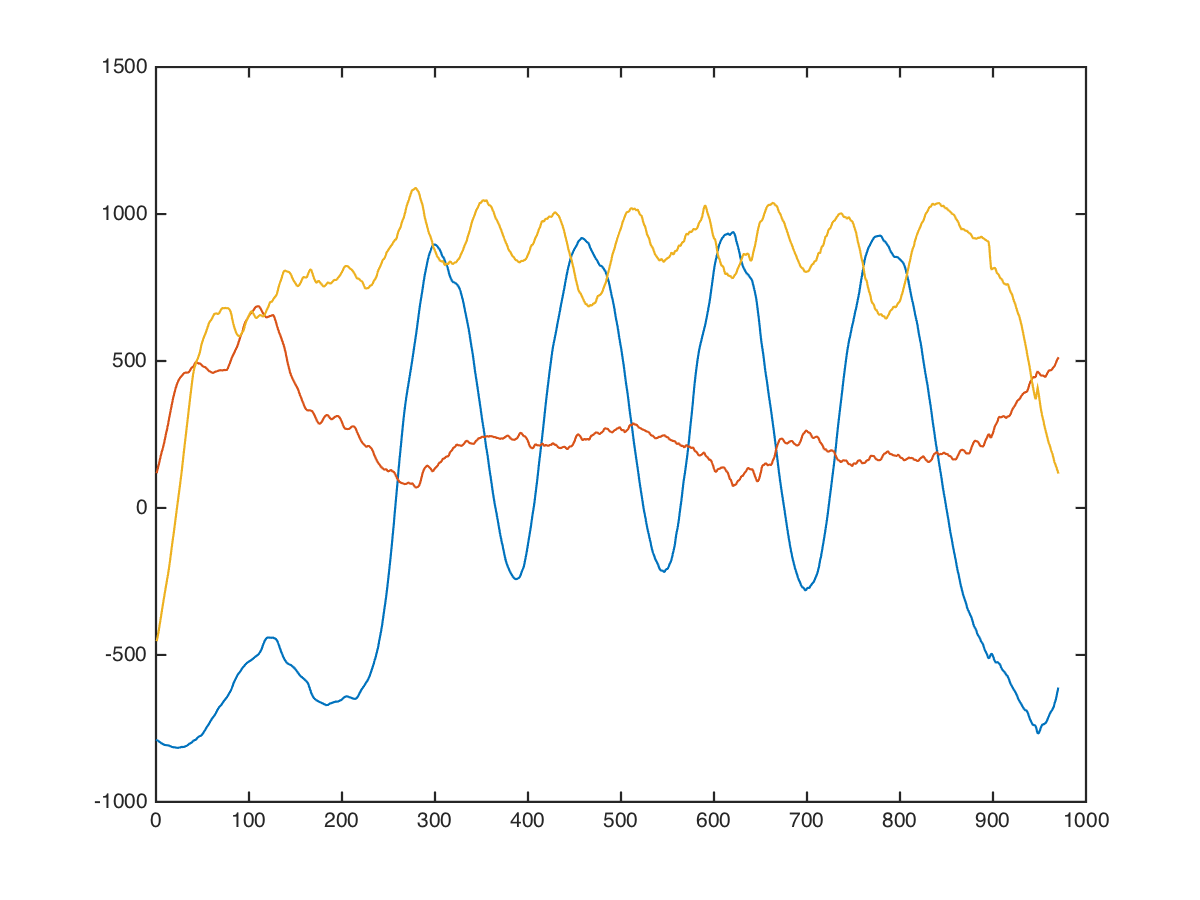

The file beside this chart, header and first rows:
core, twist, left;high, 40, 4, -792, -48, -560
core, twist, left;high, 40, 4, -792, -32, -607
core, twist, left;high, 40, 4, -792, -70, -638
core, twist, left;high, 40, 4, -792, -79, -580
core, twist, left;high, 40, 4, -777, -73, -576
core, twist, left;high, 40, 4, -783, -43, -576
core, twist, left;high, 40, 4, -784, -19, -576
core, twist, left;high, 40, 4, -791, -9, -576
core, twist, left;high, 40, 4, -799, -28, -543
core, twist, left;high, 40, 4, -833, -52, -543
core, twist, left;high, 40, 4, -859, -62, -582
core, twist, left;high, 40, 4, -845, -101, -604
core, twist, left;high, 40, 4, -846, -166, -566
core, twist, left;high, 40, 4, -842, -208, -628
core, twist, left;high, 40, 4, -823, -245, -633
core, twist, left;high, 40, 4, -805, -239, -674
core, twist, left;high, 40, 4, -778, -210, -674
core, twist, left;high, 40, 4, -779, -163, -653
core, twist, left;high, 40, 4, -779, -129, -668
core, twist, left;high, 40, 4, -781, -95, -690
core, twist, left;high, 40, 4, -760, -51, -686
core, twist, left;high, 40, 4, -749, 19, -652
core, twist, left;high, 40, 4, -739, 83, -636
core, twist, left;high, 40, 4, -741, 121, -644
core, twist, left;high, 40, 4, -752, 136, -606
core, twist, left;high, 40, 4, -764, 140, -600
core, twist, left;high, 40, 4, -780, 148, -640
core, twist, left;high, 40, 4, -773, 134, -677
core, twist, left;high, 40, 4, -735, 94, -691
core, twist, left;high, 40, 4, -707, 75, -654
core, twist, left;high, 40, 4, -712, 119, -592
core, twist, left;high, 40, 4, -712, 213, -511
core, twist, left;high, 40, 4, -715, 284, -493
core, twist, left;high, 40, 4, -723, 293, -496
core, twist, left;high, 40, 4, -731, 262, -515
core, twist, left;high, 40, 4, -734, 223, -525
core, twist, left;high, 40, 4, -733, 179, -527
core, twist, left;high, 40, 4, -750, 170, -491
core, twist, left;high, 40, 4, -778, 182, -431
core, twist, left;high, 40, 4, -808, 200, -309
core, twist, left;high, 40, 4, -813, 195, -130
core, twist, left;high, 40, 4, -842, 195, 9
core, twist, left;high, 40, 4, -895, 292, 129
core, twist, left;high, 40, 4, -928, 361, 184
core, twist, left;high, 40, 4, -923, 423, 209
core, twist, left;high, 40, 4, -879, 478, 51
core, twist, left;high, 40, 4, -796, 537, 69
core, twist, left;high, 40, 4, -763, 634, 29
core, twist, left;high, 40, 4, -801, 664, -116
core, twist, left;high, 40, 4, -825, 671, -29
core, twist, left;high, 40, 4, -872, 632, 73
core, twist, left;high, 40, 4, -864, 592, 135
core, twist, left;high, 40, 4, -895, 623, 260
core, twist, left;high, 40, 4, -926, 624, 439
core, twist, left;high, 40, 4, -891, 594, 411
core, twist, left;high, 40, 4, -866, 585, 430
core, twist, left;high, 40, 4, -885, 584, 411
core, twist, left;high, 40, 4, -895, 584, 429
core, twist, left;high, 40, 4, -869, 659, 398
core, twist, left;high, 40, 4, -864, 705, 392
core, twist, left;high, 40, 4, -884, 673, 333
... 959 more rows
